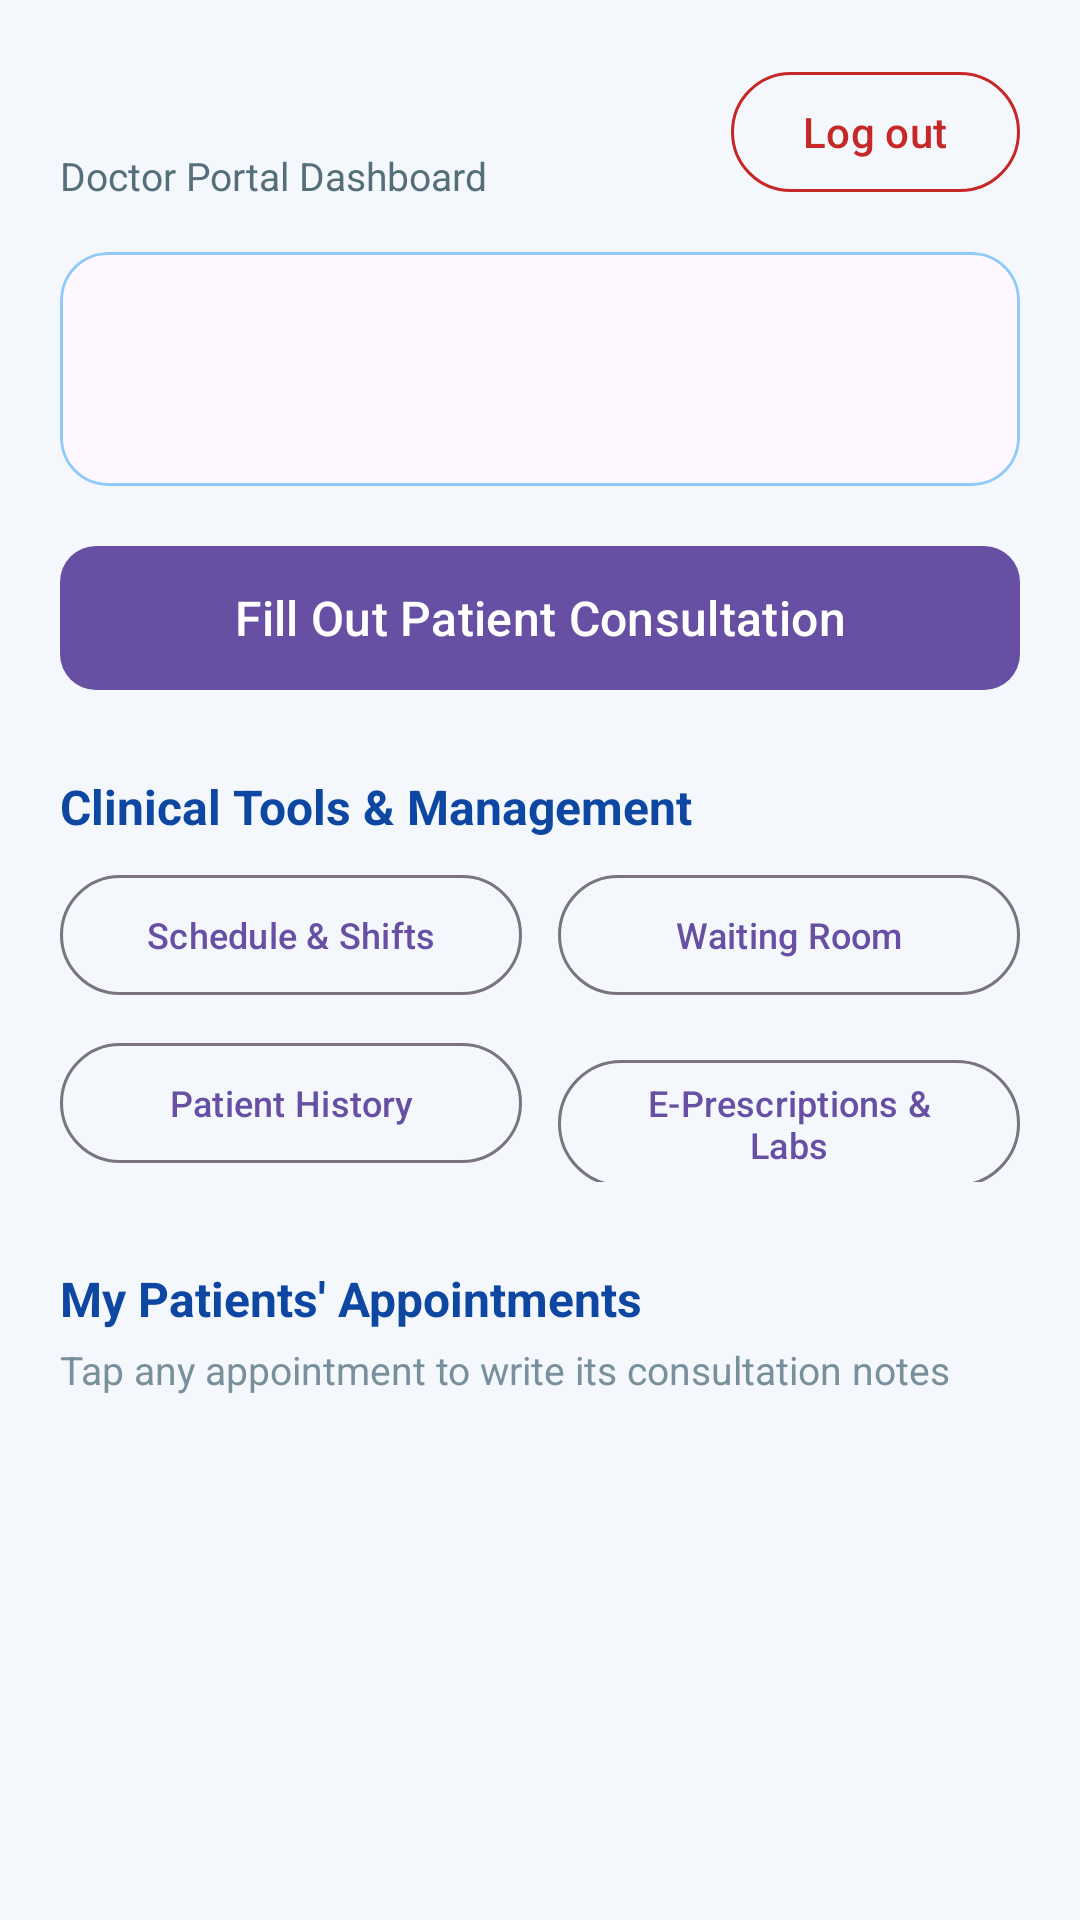

Produce the Android XML layout that renders to this screen, including the resource entries it uses.
<!-- AndroidManifest.xml: application theme Theme.HealthAppointmentManagementSystem -->
<!-- res/layout/fragment_doctor_home.xml -->
<?xml version="1.0" encoding="utf-8"?>
<ScrollView xmlns:android="http://schemas.android.com/apk/res/android"
    xmlns:app="http://schemas.android.com/apk/res-auto"
    android:layout_width="match_parent"
    android:layout_height="match_parent"
    android:background="#F4F7FB"
    android:fillViewport="true">

    <LinearLayout
        android:layout_width="match_parent"
        android:layout_height="wrap_content"
        android:orientation="vertical"
        android:padding="20dp">

        
        <LinearLayout
            android:layout_width="match_parent"
            android:layout_height="wrap_content"
            android:gravity="center_vertical"
            android:orientation="horizontal">

            <LinearLayout
                android:layout_width="0dp"
                android:layout_height="wrap_content"
                android:layout_weight="1"
                android:orientation="vertical">

                <TextView
                    android:id="@+id/textWelcome"
                    android:layout_width="match_parent"
                    android:layout_height="wrap_content"
                    android:textColor="#0D47A1"
                    android:textSize="22sp"
                    android:textStyle="bold" />

                <TextView
                    android:layout_width="match_parent"
                    android:layout_height="wrap_content"
                    android:text="Doctor Portal Dashboard"
                    android:textColor="#546E7A"
                    android:textSize="13sp" />
            </LinearLayout>

            <com.google.android.material.button.MaterialButton
                android:id="@+id/btnLogout"
                style="?attr/materialButtonOutlinedStyle"
                android:layout_width="wrap_content"
                android:layout_height="wrap_content"
                android:text="Log out"
                android:textColor="#C62828"
                app:strokeColor="#C62828" />
        </LinearLayout>

        
        <com.google.android.material.card.MaterialCardView
            android:layout_width="match_parent"
            android:layout_height="wrap_content"
            android:layout_marginTop="16dp"
            app:cardCornerRadius="16dp"
            app:cardElevation="0dp"
            app:strokeColor="#90CAF9"
            app:strokeWidth="1dp">

            <LinearLayout
                android:layout_width="match_parent"
                android:layout_height="wrap_content"
                android:orientation="vertical"
                android:padding="16dp">

                <TextView
                    android:id="@+id/textProfile"
                    android:layout_width="match_parent"
                    android:layout_height="wrap_content"
                    android:textColor="#37474F"
                    android:textSize="14sp" />

                <TextView
                    android:id="@+id/textSummary"
                    android:layout_width="match_parent"
                    android:layout_height="wrap_content"
                    android:layout_marginTop="8dp"
                    android:textColor="#1565C0"
                    android:textSize="14sp"
                    android:textStyle="bold" />
            </LinearLayout>
        </com.google.android.material.card.MaterialCardView>

        
        <com.google.android.material.button.MaterialButton
            android:id="@+id/btnWriteConsultation"
            android:layout_width="match_parent"
            android:layout_height="56dp"
            android:layout_marginTop="16dp"
            android:text="Fill Out Patient Consultation"
            android:textAllCaps="false"
            android:textSize="16sp"
            app:cornerRadius="12dp" />

        
        <TextView
            android:layout_width="match_parent"
            android:layout_height="wrap_content"
            android:layout_marginTop="24dp"
            android:text="Clinical Tools &amp; Management"
            android:textColor="#0D47A1"
            android:textSize="16sp"
            android:textStyle="bold" />

        <LinearLayout
            android:layout_width="match_parent"
            android:layout_height="wrap_content"
            android:layout_marginTop="8dp"
            android:orientation="horizontal">

            <com.google.android.material.button.MaterialButton
                android:id="@+id/btnSchedule"
                style="?attr/materialButtonOutlinedStyle"
                android:layout_width="0dp"
                android:layout_height="wrap_content"
                android:layout_marginEnd="6dp"
                android:layout_weight="1"
                android:text="Schedule &amp; Shifts"
                android:textSize="12sp" />

            <com.google.android.material.button.MaterialButton
                android:id="@+id/btnWaitingRoom"
                style="?attr/materialButtonOutlinedStyle"
                android:layout_width="0dp"
                android:layout_height="wrap_content"
                android:layout_marginStart="6dp"
                android:layout_weight="1"
                android:text="Waiting Room"
                android:textSize="12sp" />
        </LinearLayout>

        <LinearLayout
            android:layout_width="match_parent"
            android:layout_height="wrap_content"
            android:layout_marginTop="8dp"
            android:orientation="horizontal">

            <com.google.android.material.button.MaterialButton
                android:id="@+id/btnPatientHistory"
                style="?attr/materialButtonOutlinedStyle"
                android:layout_width="0dp"
                android:layout_height="wrap_content"
                android:layout_marginEnd="6dp"
                android:layout_weight="1"
                android:text="Patient History"
                android:textSize="12sp" />

            <com.google.android.material.button.MaterialButton
                android:id="@+id/btnPrescriptions"
                style="?attr/materialButtonOutlinedStyle"
                android:layout_width="0dp"
                android:layout_height="wrap_content"
                android:layout_marginStart="6dp"
                android:layout_weight="1"
                android:text="E-Prescriptions &amp; Labs"
                android:textSize="12sp" />
        </LinearLayout>

        
        <TextView
            android:layout_width="match_parent"
            android:layout_height="wrap_content"
            android:layout_marginTop="28dp"
            android:text="My Patients' Appointments"
            android:textColor="#0D47A1"
            android:textSize="16sp"
            android:textStyle="bold" />

        <TextView
            android:layout_width="match_parent"
            android:layout_height="wrap_content"
            android:layout_marginTop="4dp"
            android:text="Tap any appointment to write its consultation notes"
            android:textColor="#78909C"
            android:textSize="13sp" />

        <androidx.recyclerview.widget.RecyclerView
            android:id="@+id/recyclerAppointments"
            android:layout_width="match_parent"
            android:layout_height="wrap_content"
            android:layout_marginTop="8dp"
            android:nestedScrollingEnabled="false" />

        <TextView
            android:id="@+id/textEmpty"
            android:layout_width="match_parent"
            android:layout_height="wrap_content"
            android:layout_marginTop="12dp"
            android:text="No appointments assigned to you yet"
            android:textColor="#78909C"
            android:textSize="14sp"
            android:visibility="gone" />

    </LinearLayout>
</ScrollView>
<!-- resources referenced by this layout -->
<resources>
  <style name="Theme.HealthAppointmentManagementSystem" parent="Base.Theme.HealthAppointmentManagementSystem" />
  <style name="Base.Theme.HealthAppointmentManagementSystem" parent="Theme.Material3.DayNight.NoActionBar">
          
          
      </style>
</resources>
